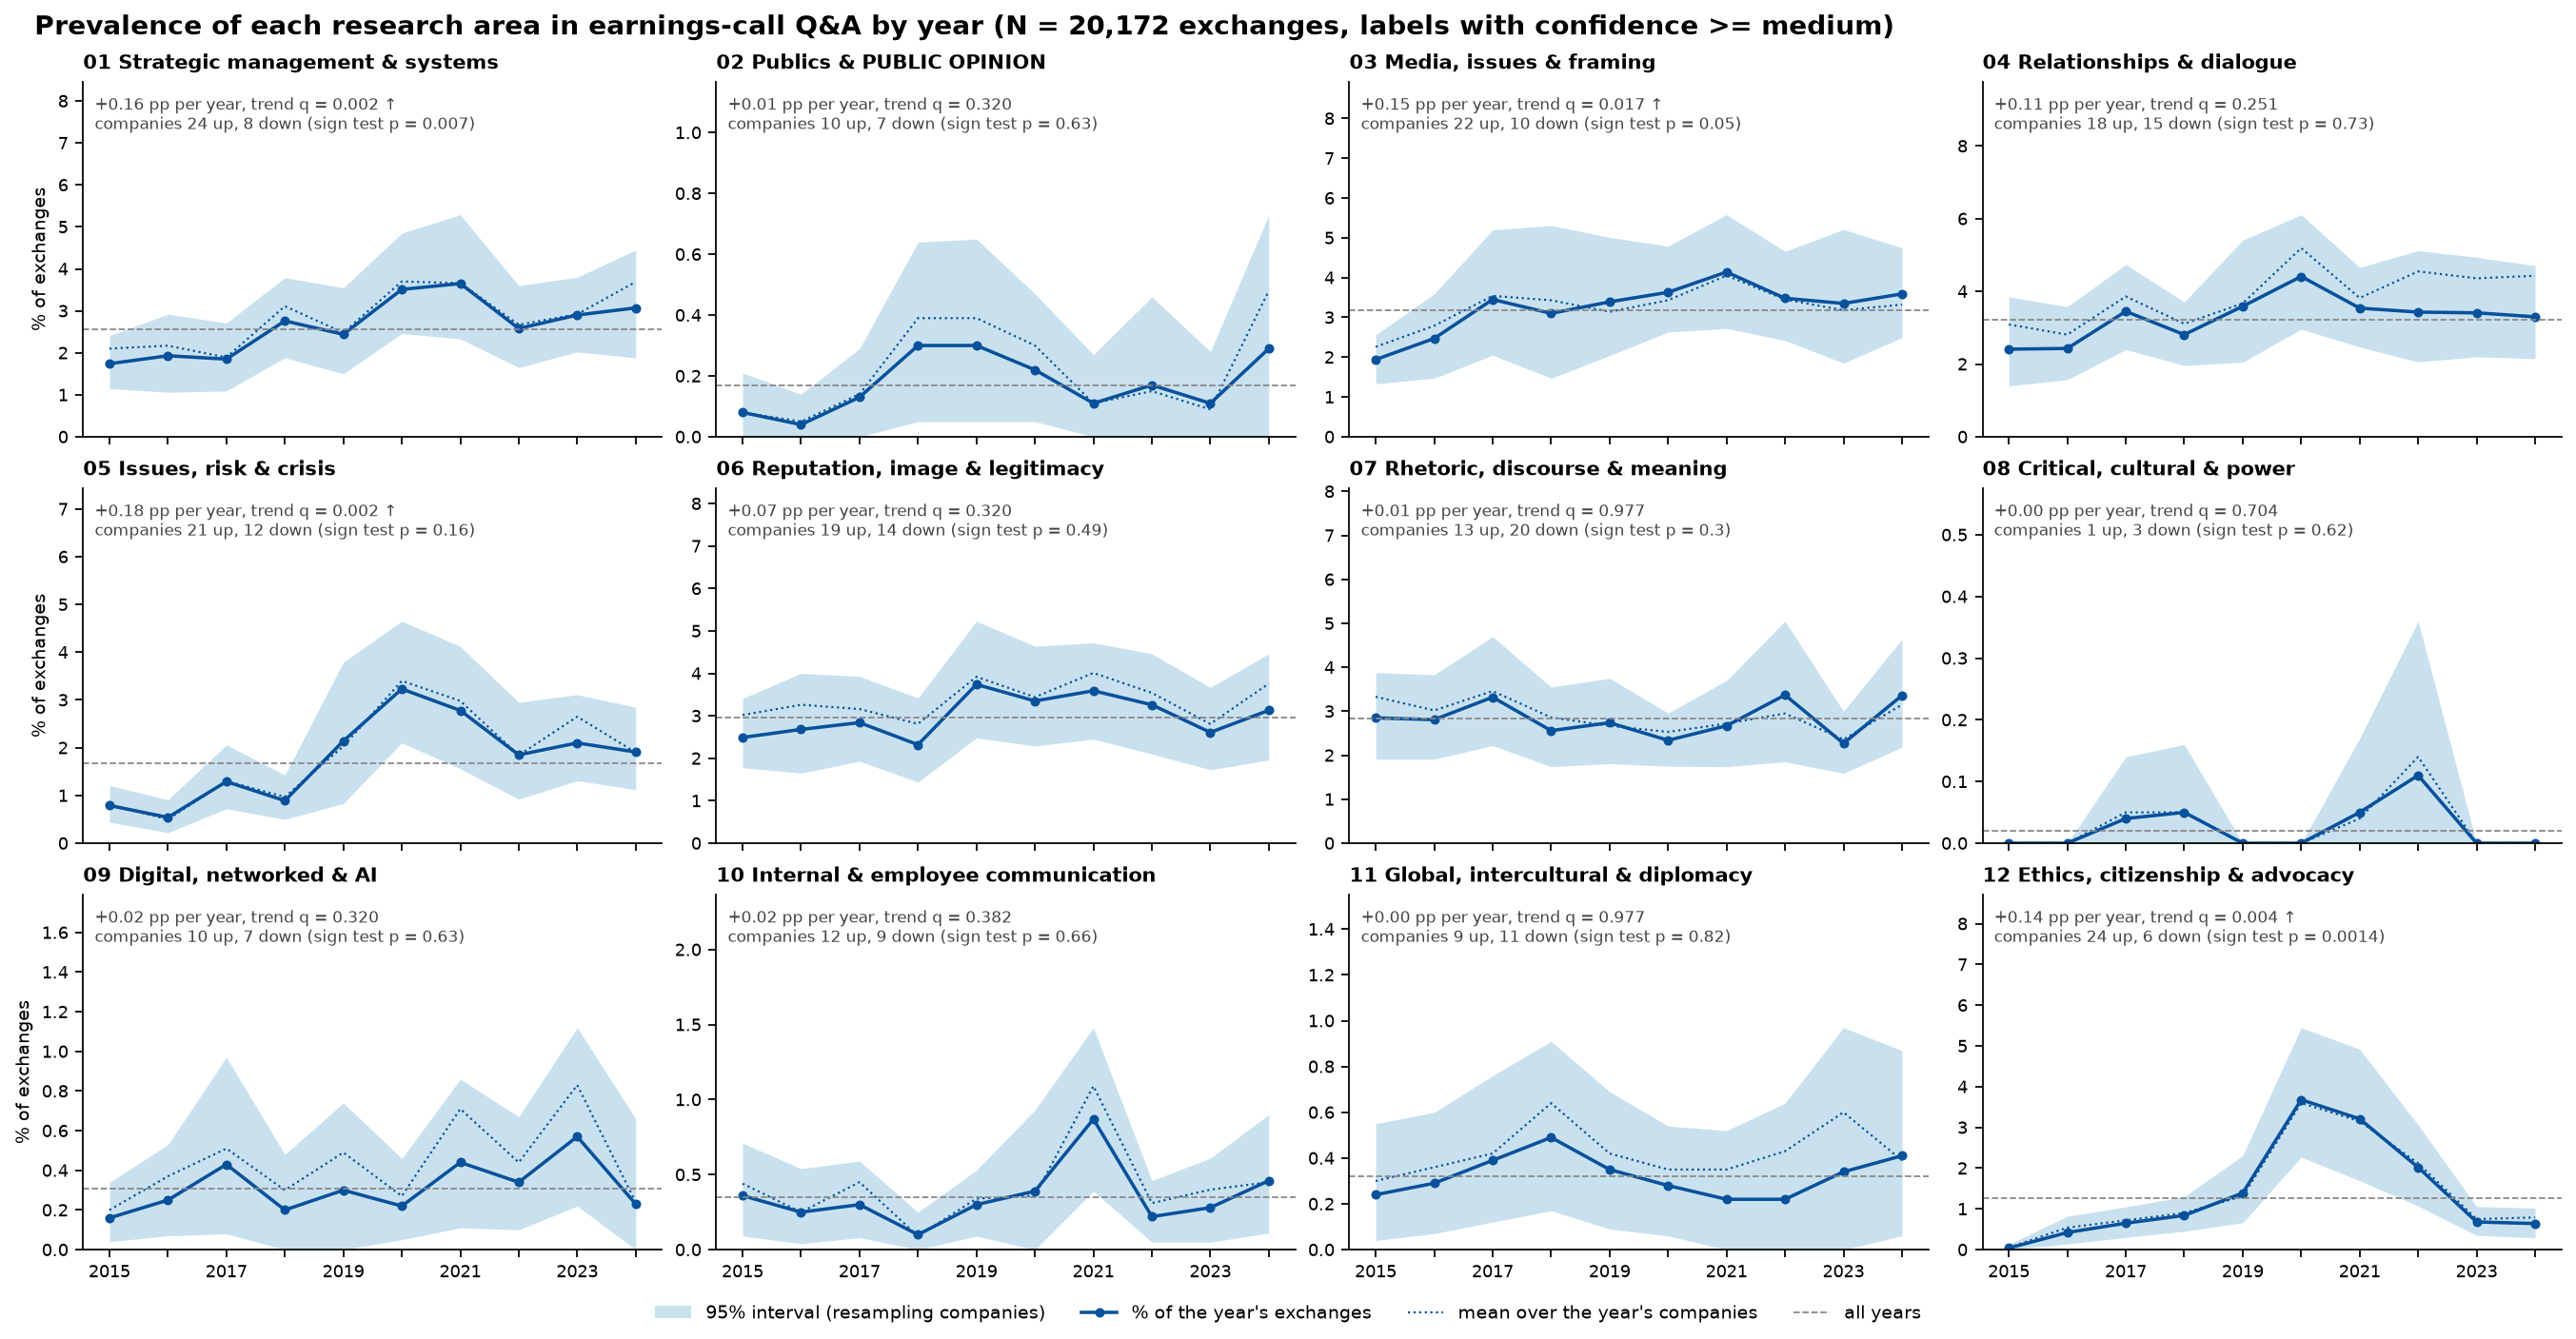

Data behind this chart, as committed beside it:
area_id, research_area, labeled_exchanges, pct_all_years, pct_2015, pct_2024, change_pp, pct_2015_2019, pct_2020_2024, slope_pp_per_year, relative_slope_pct_per_year, peak_year, peak_pct, lowest_year, lowest_pct, max_to_min_ratio, trend_z, trend_p, trend_q, trend, year_chi_square, year_cramers_v, year_p, year_q
01, Strategic management & systems, 518, 2.57, 1.74, 3.07, 1.33, 2.11, 3.15, 0.158, 6.2, 2021, 3.65, 2015, 1.74, 2.1, 4.34, 0.0002, 0.0018, increase, 33.5, 0.041, 0.002, 0.008
02, Publics & PUBLIC OPINION, 34, 0.17, 0.08, 0.29, 0.21, 0.16, 0.18, 0.012, 7.0, 2019, 0.3, 2016, 0.04, 7.1, 1.35, 0.2136, 0.3204, , 10.2, 0.022, 0.5746, 0.6896
03, Media, issues & framing, 643, 3.19, 1.94, 3.59, 1.65, 2.83, 3.64, 0.149, 4.7, 2021, 4.14, 2015, 1.94, 2.1, 3.76, 0.005799, 0.0174, increase, 25.6, 0.036, 0.1564, 0.3753
04, Relationships & dialogue, 650, 3.22, 2.41, 3.3, 0.89, 2.91, 3.62, 0.108, 3.3, 2020, 4.41, 2015, 2.41, 1.8, 2.75, 0.1046, 0.251, , 21.5, 0.033, 0.3289, 0.6577
05, Issues, risk & crisis, 336, 1.67, 0.79, 1.91, 1.12, 1.1, 2.38, 0.185, 11.1, 2020, 3.23, 2016, 0.54, 5.9, 6.32, 0.0003, 0.0018, increase, 86.2, 0.065, 0.0002, 0.0012
06, Reputation, image & legitimacy, 599, 2.97, 2.49, 3.13, 0.63, 2.79, 3.19, 0.065, 2.2, 2019, 3.74, 2018, 2.32, 1.6, 1.74, 0.1824, 0.3204, , 14.7, 0.027, 0.3904, 0.6692
07, Rhetoric, discourse & meaning, 572, 2.84, 2.85, 3.36, 0.51, 2.86, 2.8, 0.006, 0.2, 2022, 3.37, 2023, 2.27, 1.5, 0.04, 0.9767, 0.9767, , 9.9, 0.022, 0.6957, 0.759
08, Critical, cultural & power, 5, 0.02, 0.0, 0.0, 0.0, 0.02, 0.03, 0.002, 8.8, 2022, 0.11, 2015, 0.0, , 0.67, 0.5869, 0.7043, , 10.0, 0.022, 0.4774, 0.6896
09, Digital, networked & AI, 62, 0.31, 0.16, 0.23, 0.07, 0.27, 0.36, 0.018, 6.0, 2023, 0.57, 2015, 0.16, 3.6, 1.41, 0.2049, 0.3204, , 9.7, 0.022, 0.5471, 0.6896
10, Internal & employee communication, 70, 0.35, 0.36, 0.46, 0.11, 0.27, 0.45, 0.02, 5.6, 2021, 0.87, 2018, 0.1, 8.8, 1.33, 0.2865, 0.382, , 20.9, 0.032, 0.09049, 0.2715
11, Global, intercultural & diplomacy, 65, 0.32, 0.24, 0.41, 0.17, 0.35, 0.29, 0.001, 0.3, 2018, 0.49, 2021, 0.22, 2.3, 0.12, 0.9169, 0.9767, , 4.5, 0.015, 0.9723, 0.9723
12, Ethics, citizenship & advocacy, 255, 1.26, 0.04, 0.64, 0.6, 0.63, 2.07, 0.142, 11.3, 2020, 3.68, 2015, 0.04, 93.0, 6.13, 0.0011, 0.0044, increase, 212.5, 0.103, 9.999000099990002e-05, 0.0012
any, Any research area, 2524, 12.51, 9.22, 13.44, 4.22, 10.79, 14.69, 0.54, 4.3, 2020, 17.12, 2015, 9.22, 1.9, 7.21, 9.999000099990002e-05, , increase, 115.2, 0.076, 9.999000099990002e-05, 
all, All research areas (omnibus: statistics …, 2524, 12.51, , , , , , , , , , , , , , 9.999000099990002e-05, , , 459.2, , 9.999000099990002e-05, 
